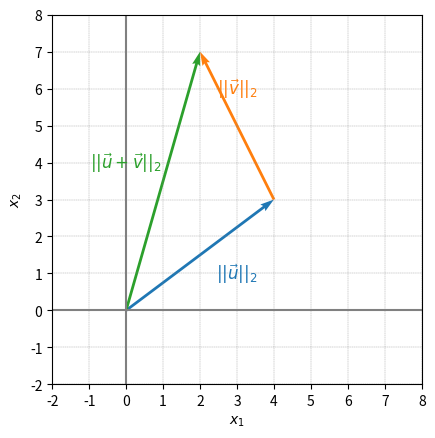

Write the Python code that produced this figure.

###############
# Authored by Weisheng Jiang
# Book 4  |  From Basic Arithmetic to Machine Learning
# Published and copyrighted by Tsinghua University Press
# Beijing, China, 2022
###############

# Bk4_Ch3_02.py

import numpy as np
from matplotlib import pyplot as plt
import seaborn as sns

u = [0,0,4, 3]
v = [0,0,-2,4]
u_bis = [4,3,v[2],v[3]]
w = [0,0,2,7]

fig, ax = plt.subplots()

plt.quiver([u[0], u_bis[0], w[0]],
           [u[1], u_bis[1], w[1]],
           [u[2], u_bis[2], w[2]],
           [u[3], u_bis[3], w[3]],
           angles='xy', scale_units='xy', 
           scale=1, color=sns.color_palette())

plt.axvline(x=0, color='grey')
plt.axhline(y=0, color='grey')

plt.text(3, 1, r'$||\vec{u}||_2$', 
         color=sns.color_palette()[0], size=12,
         ha='center',va='center')

plt.text(3, 6, r'$||\vec{v}||_2$', 
         color=sns.color_palette()[1], size=12,
         ha='center',va='center')

plt.text(0, 4, r'$||\vec{u}+\vec{v}||_2$', 
         color=sns.color_palette()[2], size=12,
         ha='center',va='center')

plt.ylabel('$x_2$')
plt.xlabel('$x_1$')
plt.axis('scaled')
ax.set_xticks(np.arange(-2,8 + 1))
ax.set_yticks(np.arange(-2,8 + 1))
ax.set_xlim(-2, 8)
ax.set_ylim(-2, 8)
ax.grid(linestyle='--', linewidth=0.25, color=[0.5,0.5,0.5])

# reference: Essential Math for Data Science
